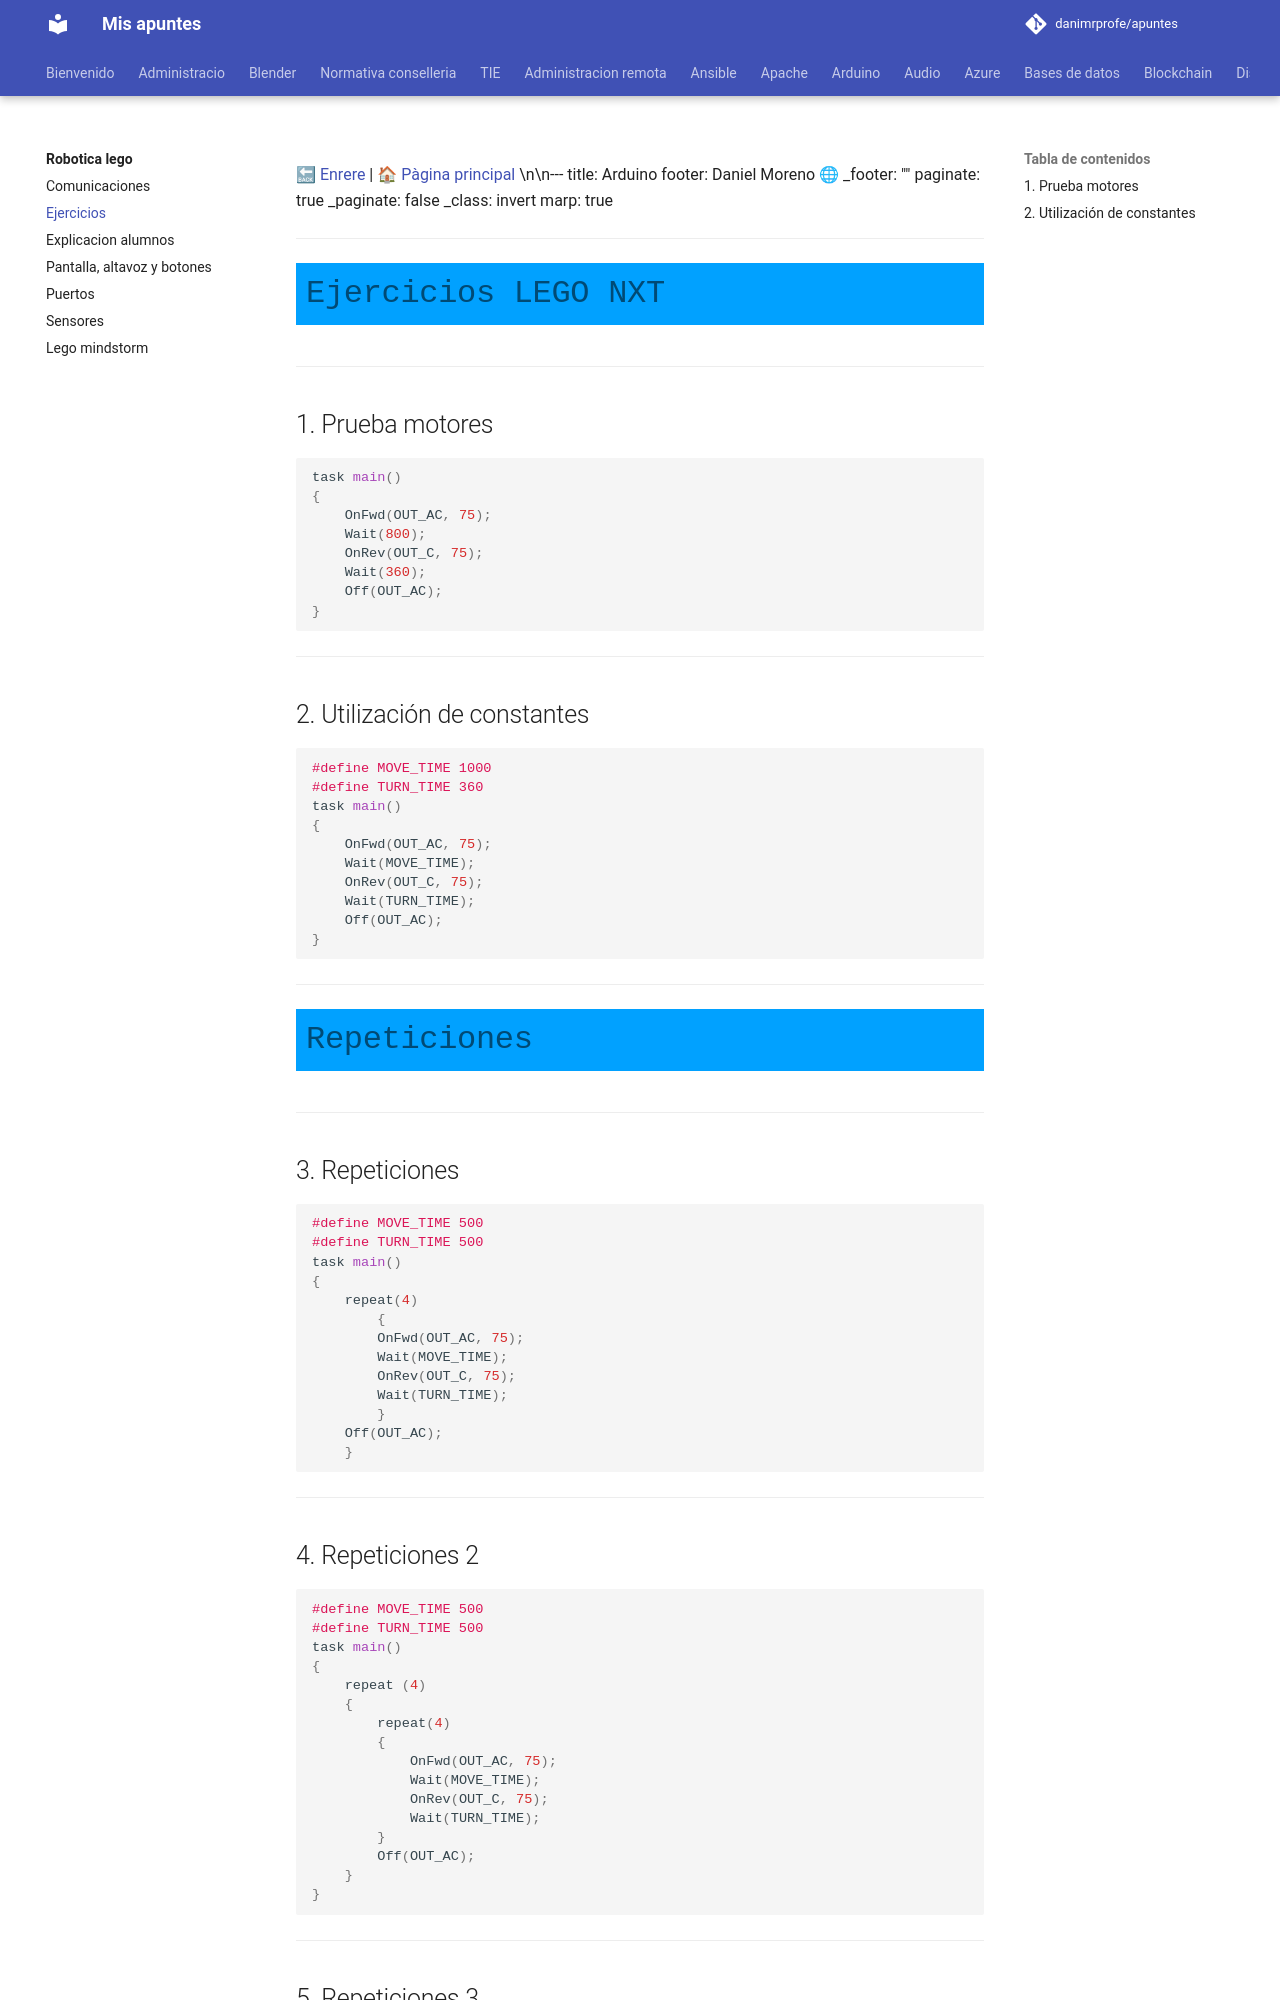

repository: danimrprofe/apuntes · page: robotica-lego/ejercicios/index.html · generator: mkdocs

[🔙 Enrere](../) | [🏠 Pàgina principal](http://danimrprofe.github.io/apuntes/) \n\n---
title: Arduino
footer: Daniel Moreno 🌐 <github.com/danimrprofe>
_footer: ""
paginate: true
_paginate: false
_class: invert
marp: true
---

# <!--fit --> Ejercicios LEGO NXT

---

## 1. Prueba motores

```c
task main()
{
    OnFwd(OUT_AC, 75);
    Wait(800);
    OnRev(OUT_C, 75);
    Wait(360);
    Off(OUT_AC);
}
```

---

## 2. Utilización de constantes

```c
#define MOVE_TIME 1000
#define TURN_TIME 360
task main()
{
    OnFwd(OUT_AC, 75);
    Wait(MOVE_TIME);
    OnRev(OUT_C, 75);
    Wait(TURN_TIME);
    Off(OUT_AC);
}
```

---

<!-- _class: invert -->

# <!--fit --> Repeticiones

---

## 3. Repeticiones

```c
#define MOVE_TIME 500
#define TURN_TIME 500
task main()
{
    repeat(4)
        {
        OnFwd(OUT_AC, 75);
        Wait(MOVE_TIME);
        OnRev(OUT_C, 75);
        Wait(TURN_TIME);
        }
    Off(OUT_AC);
    }
```

---

## 4. Repeticiones 2

```c
#define MOVE_TIME 500
#define TURN_TIME 500
task main()
{
    repeat (4)
    {
        repeat(4)
        {
            OnFwd(OUT_AC, 75);
            Wait(MOVE_TIME);
            OnRev(OUT_C, 75);
            Wait(TURN_TIME);
        }
        Off(OUT_AC);
    }
}
```

---

## 5. Repeticiones 3

```c
#define TURN_TIME 360

int move_time;

task main()
{
    move_time = 200;
    repeat(50)
    {
        OnFwd(OUT_AC, 75);
        Wait(move_time);
        OnRev(OUT_C, 75);
        Wait(TURN_TIME);
        move_time += 200;
    }
    Off(OUT_AC);
}
```

---

<!-- _class: invert -->

# <!--fit --> Condicionales

---
